Image classification data set "hsv_dataset" (mizanulridhoaohana/klasifikasi_buah on GitHub). Class labels (3): manggis, pisang, rambutan.

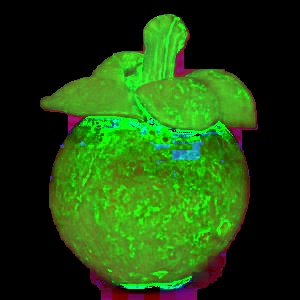
Label: manggis

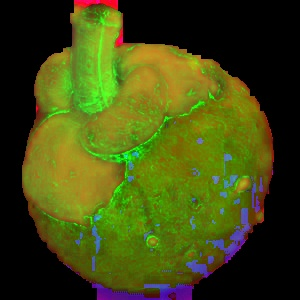
Label: manggis

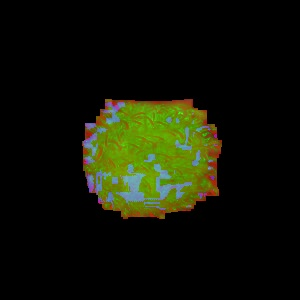
Label: rambutan

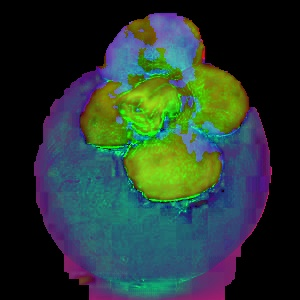
Label: manggis

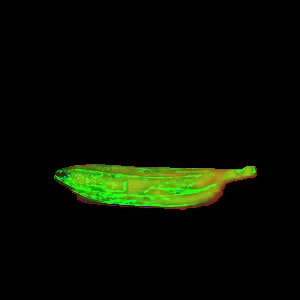
Label: pisang

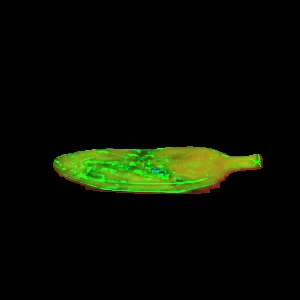
Label: pisang
